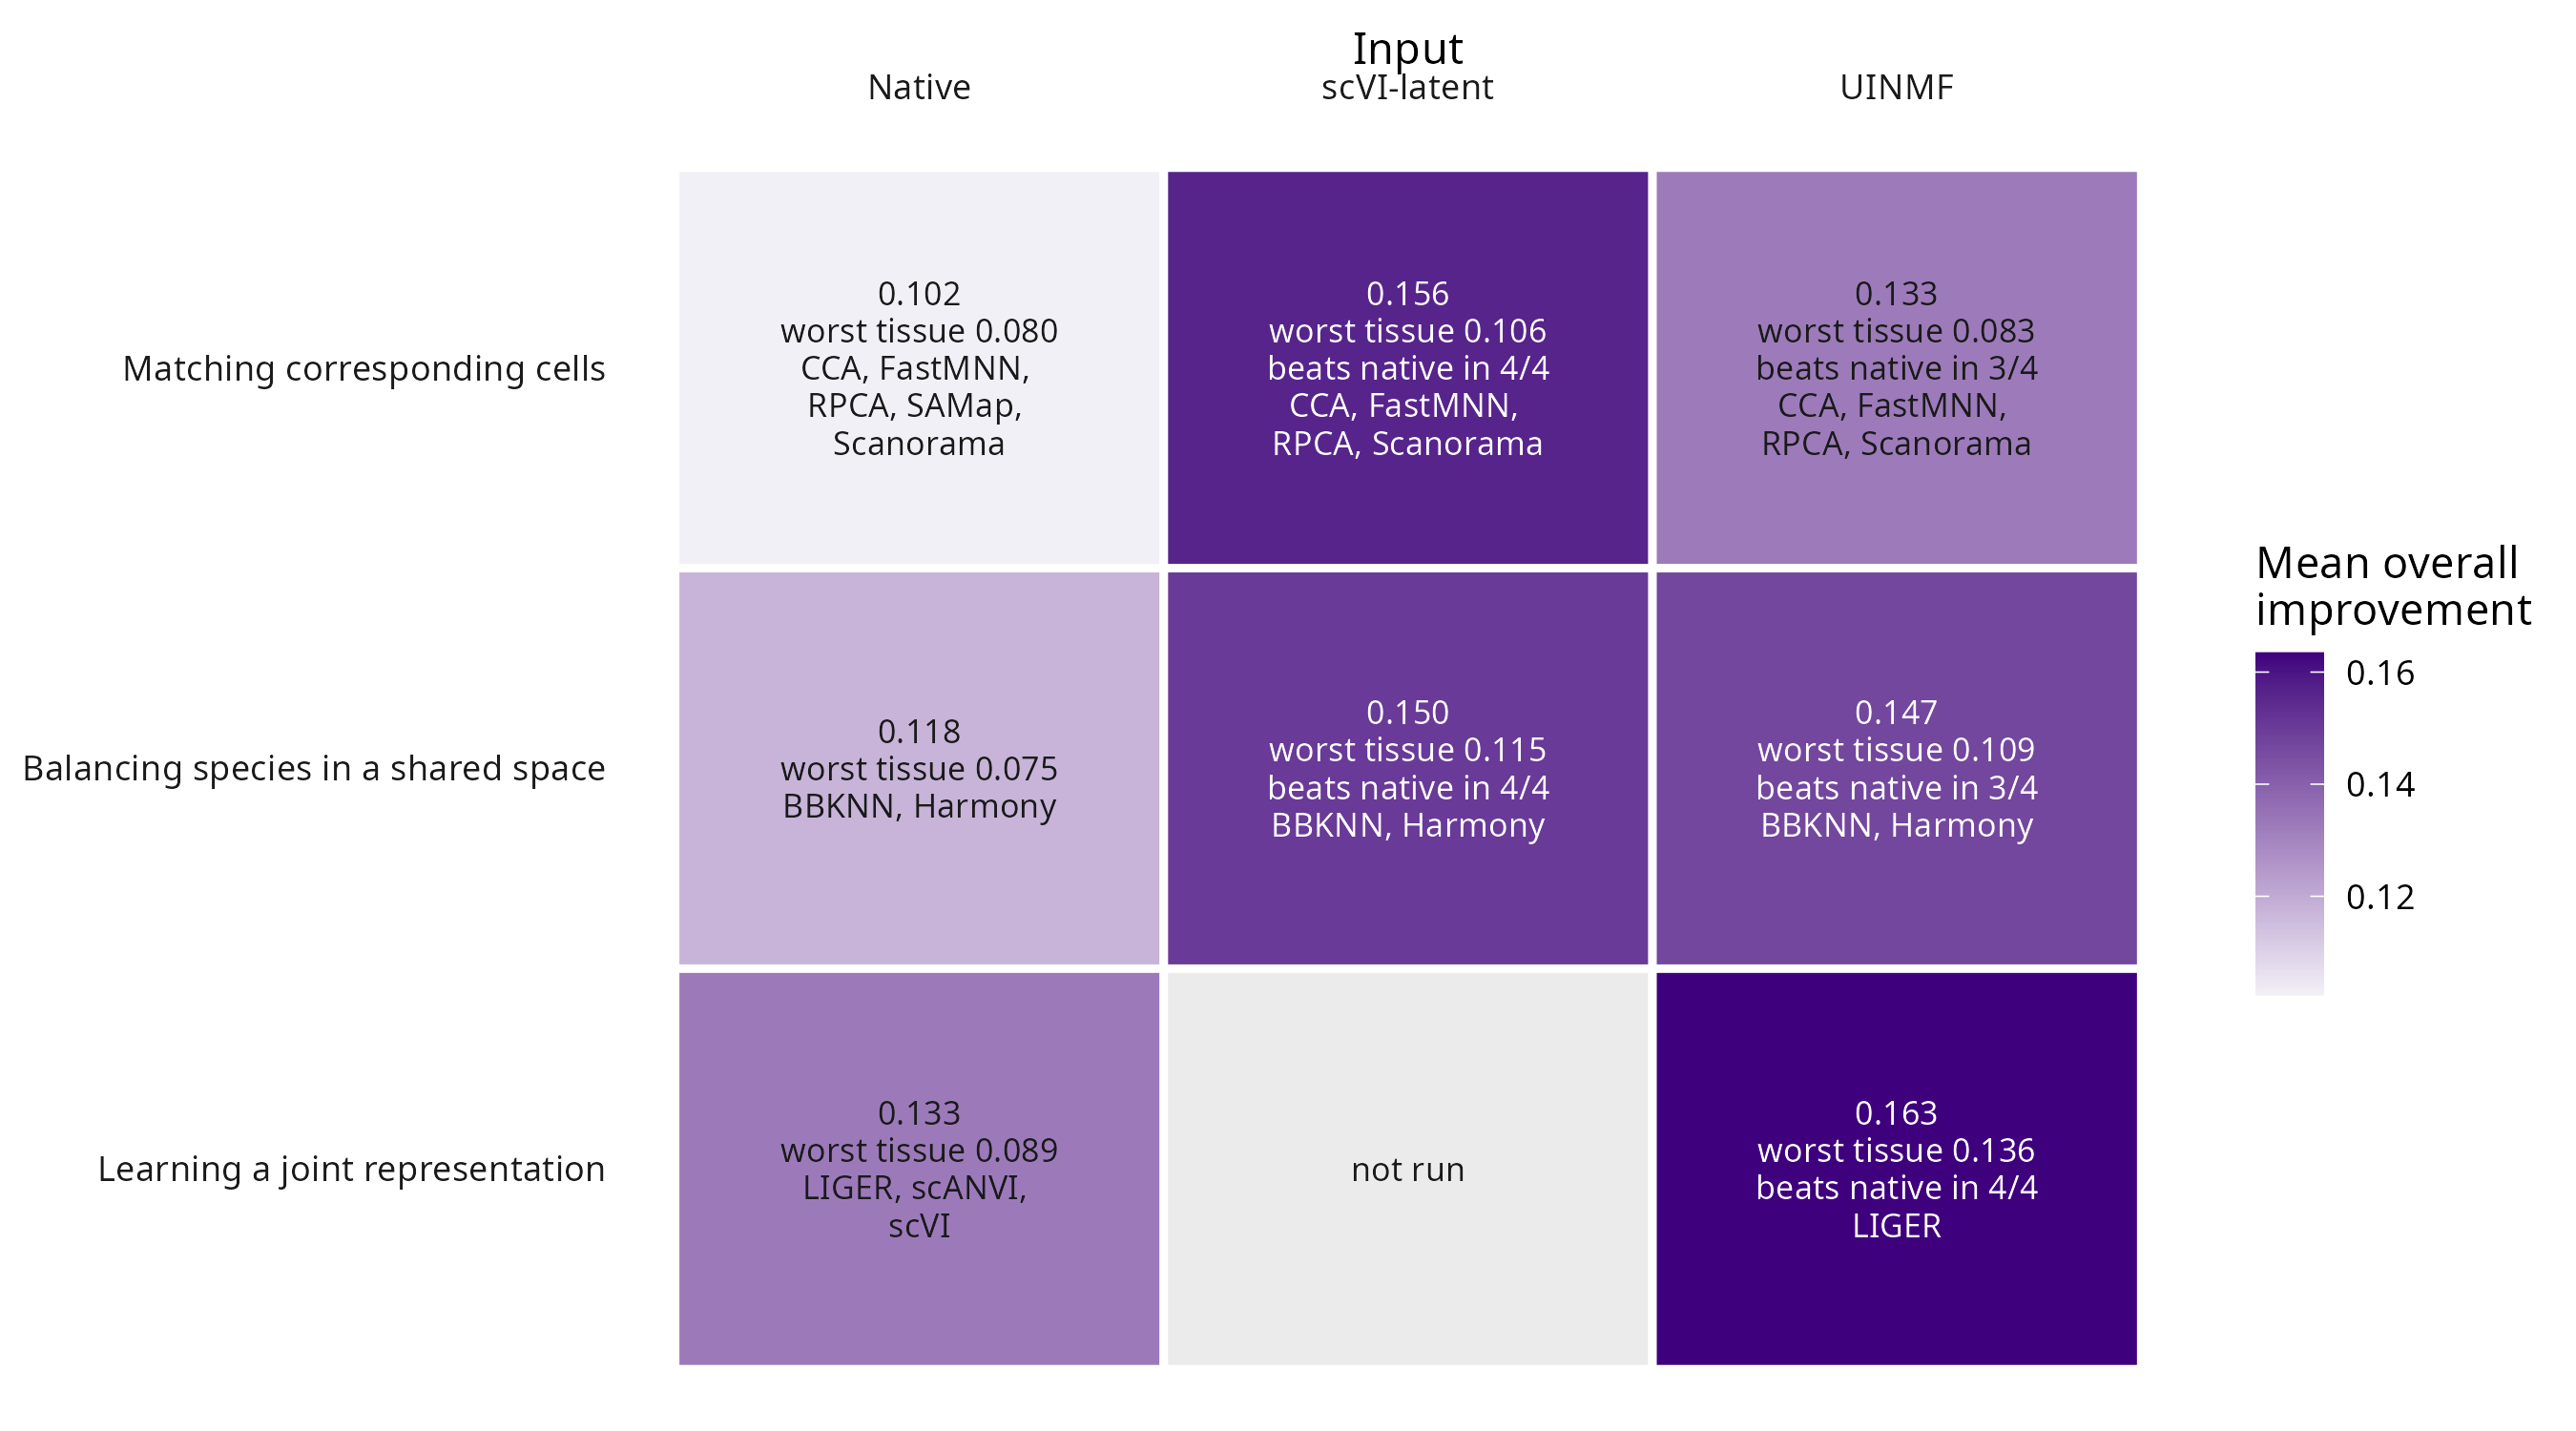

The data file committed next to this chart (first rows):
strategy, input, algorithms, n_alg, mean, worst_tissue, tissues_pos, gain_vs_native, tissues_beat_native
match, Native, CCA, FastMNN, RPCA, SAMap, Scanorama, 5, 0.1024, 0.07992, 4, NA, NA
match, scVI-latent, CCA, FastMNN, RPCA, Scanorama, 4, 0.1561, 0.1065, 4, 0.05044, 4
match, UINMF, CCA, FastMNN, RPCA, Scanorama, 4, 0.1327, 0.08319, 4, 0.02703, 3
balance, Native, BBKNN, Harmony, 2, 0.1176, 0.07471, 4, NA, NA
balance, scVI-latent, BBKNN, Harmony, 2, 0.1503, 0.1148, 4, 0.03271, 4
balance, UINMF, BBKNN, Harmony, 2, 0.147, 0.1092, 4, 0.02935, 3
joint, Native, LIGER, scANVI, scVI, 3, 0.1329, 0.08924, 4, NA, NA
joint, scVI-latent, NA, NA, NA, NA, NA, NA, NA
joint, UINMF, LIGER, 1, 0.1634, 0.1359, 4, 0.03773, 4
